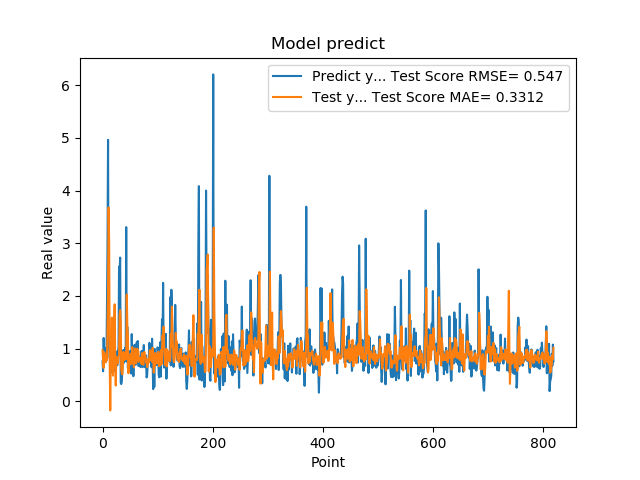

Source data for this figure (header and first rows):
7.566530108451843262e-01, 9.701763201287459948e-01
5.684260129928588867e-01, 7.775268050220689453e-01
1.201630949974060059e+00, 6.325235020944196540e-01
8.802530169486999512e-01, 9.321157124531699312e-01
8.531429767608642578e-01, 8.863062370151381097e-01
7.591750025749206543e-01, 8.412232614425327881e-01
1.005007982254028320e+00, 7.386708959084939963e-01
7.687720060348510742e-01, 8.381254588735543853e-01
1.740013241767883301e+00, 7.883784721826276876e-01
2.913533687591552734e+00, 1.333420685115792148e+00
4.963075160980224609e+00, 2.118587394304788596e+00
1.471215128898620605e+00, 3.678775818247190799e+00
1.000648975372314453e+00, 2.993654850224245934e+00
8.220189809799194336e-01, 7.359790150371893214e-01
9.362199902534482643e-01, -1.738476788260078787e-01
5.486897230148315430e-01, 8.825049186291907821e-01
1.111255049705505371e+00, 1.004297894329630125e+00
7.148039937019348145e-01, 1.588316023994384540e+00
1.052167057991027832e+00, 8.145837066888198530e-01
8.955980539321898304e-01, 4.855724679266555932e-01
7.769405245780944824e-01, 9.106969863433974632e-01
5.699509978294372559e-01, 1.327702170985276098e+00
8.244060277938842773e-01, 1.841170739216274166e+00
5.800840258598327637e-01, 7.786595696622280460e-01
9.488009810447691761e-01, 2.982802428559439556e-01
7.918390035629272461e-01, 8.450182251266924460e-01
6.937990188598632812e-01, 7.989515197437175864e-01
6.834830045700073242e-01, 7.655399486554528288e-01
9.433320164680479847e-01, 7.126387196540293623e-01
1.032713770866394043e+00, 8.344132791434480945e-01
2.556216001510620117e+00, 8.826224129268993579e-01
2.464895963668823242e+00, 1.635796828045342100e+00
2.728049993515014204e+00, 1.730577488348584270e+00
3.558506965637206476e-01, 1.554495435508982393e+00
3.262020051479339600e-01, 6.071963558904169833e-01
3.781589865684509277e-01, 5.410484634321707231e-01
6.306380033493041992e-01, 5.111604846194803820e-01
8.854129910469055176e-01, 7.264461380120714740e-01
9.743152856826782227e-01, 9.365762369339841742e-01
7.307389974594116211e-01, 8.486812341860432429e-01
9.521890282630921520e-01, 7.828673771800557235e-01
1.011654973030090332e+00, 8.695538500884016919e-01
7.643579840660095215e-01, 9.266921902019061852e-01
3.306220054626464844e+00, 8.025442498107323575e-01
7.543110251426696777e-01, 2.025458674810683313e+00
1.409499049186706321e+00, 1.439348213931416431e+00
6.401469707489013672e-01, 1.241999750171319139e+00
8.640019893646240234e-01, 5.325798172215762127e-01
8.469420075416564941e-01, 8.016323168558352474e-01
7.976629734039306641e-01, 6.864595831755339050e-01
9.555831551551821068e-01, 7.977646040583331599e-01
9.546210169792175293e-01, 9.038091179618251703e-01
5.251880288124084473e-01, 8.740069675650161685e-01
1.275226235389709695e+00, 7.116555920888755216e-01
8.355640172958374023e-01, 1.028812174247418998e+00
7.640249729156494141e-01, 7.943501677349905643e-01
4.752210080623626154e-01, 7.857969583556476678e-01
7.414129972457885742e-01, 6.450338649487102893e-01
1.069700956344604492e+00, 7.989130293615922529e-01
7.892770171165466309e-01, 9.999869293175198681e-01
6.914690136909484863e-01, 8.112307041310942157e-01
... 759 more rows
